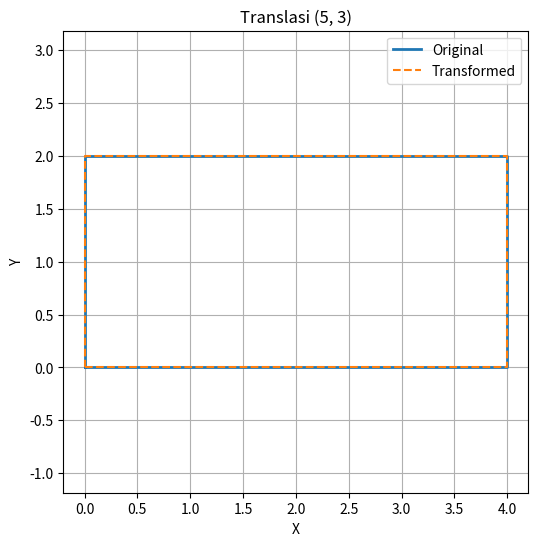
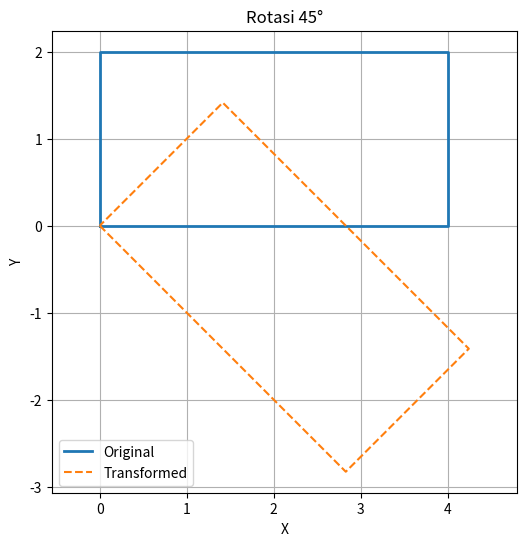
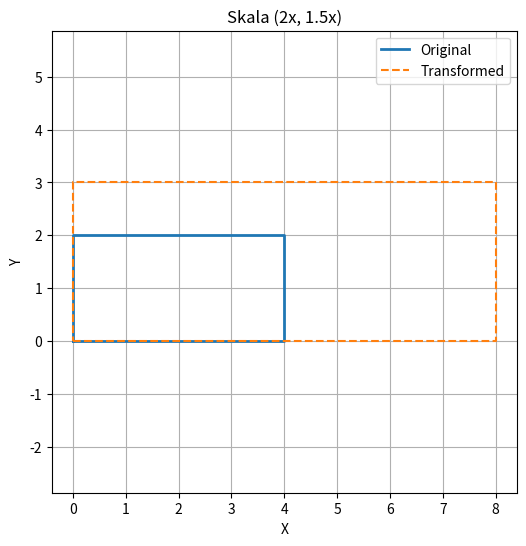
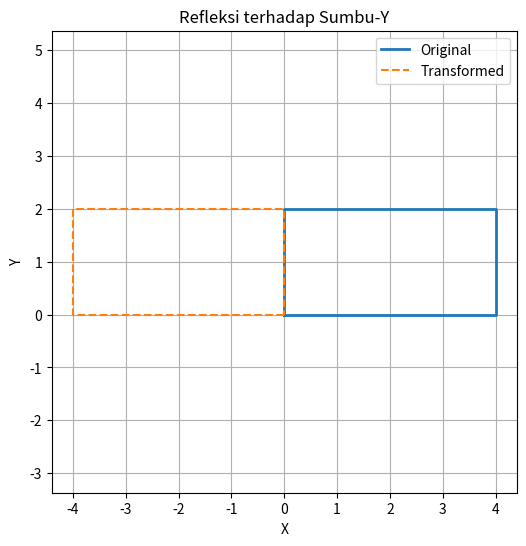
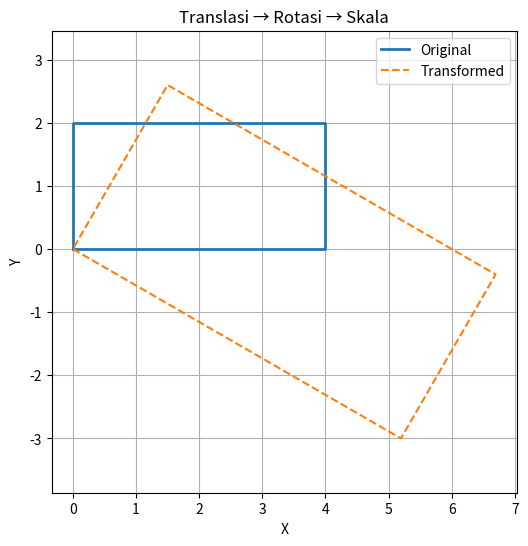

Python code for these plots, in order:
import numpy as np
import matplotlib.pyplot as plt

# ======================================================
# 1. Membuat Objek 2D (Persegi Panjang)
# ======================================================
shape = np.array([
    [0, 0, 1],
    [4, 0, 1],
    [4, 2, 1],
    [0, 2, 1],
    [0, 0, 1]  # kembali ke titik awal agar tertutup
])

# ======================================================
# 2. Fungsi untuk Plot
# ======================================================
def plot_shape(original, transformed, title):
    plt.figure(figsize=(6,6))
    plt.plot(original[:,0], original[:,1], label="Original", linewidth=2)
    plt.plot(transformed[:,0], transformed[:,1], label="Transformed", linestyle='--')
    plt.title(title)
    plt.xlabel("X")
    plt.ylabel("Y")
    plt.grid(True)
    plt.legend()
    plt.axis('equal')
    plt.show()

# ======================================================
# 3. Fungsi Transformasi 2D
# ======================================================

# A. Translasi
def translate(points, tx, ty):
    T = np.array([
        [1, 0, tx],
        [0, 1, ty],
        [0, 0,  1]
    ])
    return points @ T

# B. Rotasi
def rotate(points, angle_deg):
    theta = np.radians(angle_deg)
    R = np.array([
        [np.cos(theta), -np.sin(theta), 0],
        [np.sin(theta),  np.cos(theta), 0],
        [0, 0, 1]
    ])
    return points @ R

# C. Skala
def scale(points, sx, sy):
    S = np.array([
        [sx, 0, 0],
        [0, sy, 0],
        [0, 0, 1]
    ])
    return points @ S

# D. Refleksi sumbu-Y
def reflect_y(points):
    R = np.array([
        [-1, 0, 0],
        [ 0, 1, 0],
        [ 0, 0, 1]
    ])
    return points @ R

# ======================================================
# 4. Menjalankan Semua Transformasi
# ======================================================

# 4.1 Translasi
translated = translate(shape, 5, 3)
plot_shape(shape, translated, "Translasi (5, 3)")

# 4.2 Rotasi
rotated = rotate(shape, 45)
plot_shape(shape, rotated, "Rotasi 45°")

# 4.3 Skala
scaled = scale(shape, 2, 1.5)
plot_shape(shape, scaled, "Skala (2x, 1.5x)")

# 4.4 Refleksi
reflected = reflect_y(shape)
plot_shape(shape, reflected, "Refleksi terhadap Sumbu-Y")

# 4.5 Komposisi Transformasi: Translasi → Rotasi → Skala
combined = scale(rotate(translate(shape, 4, 2), 30), 1.5, 1.5)
plot_shape(shape, combined, "Translasi → Rotasi → Skala")

# ======================================================
# Selesai
# ======================================================
